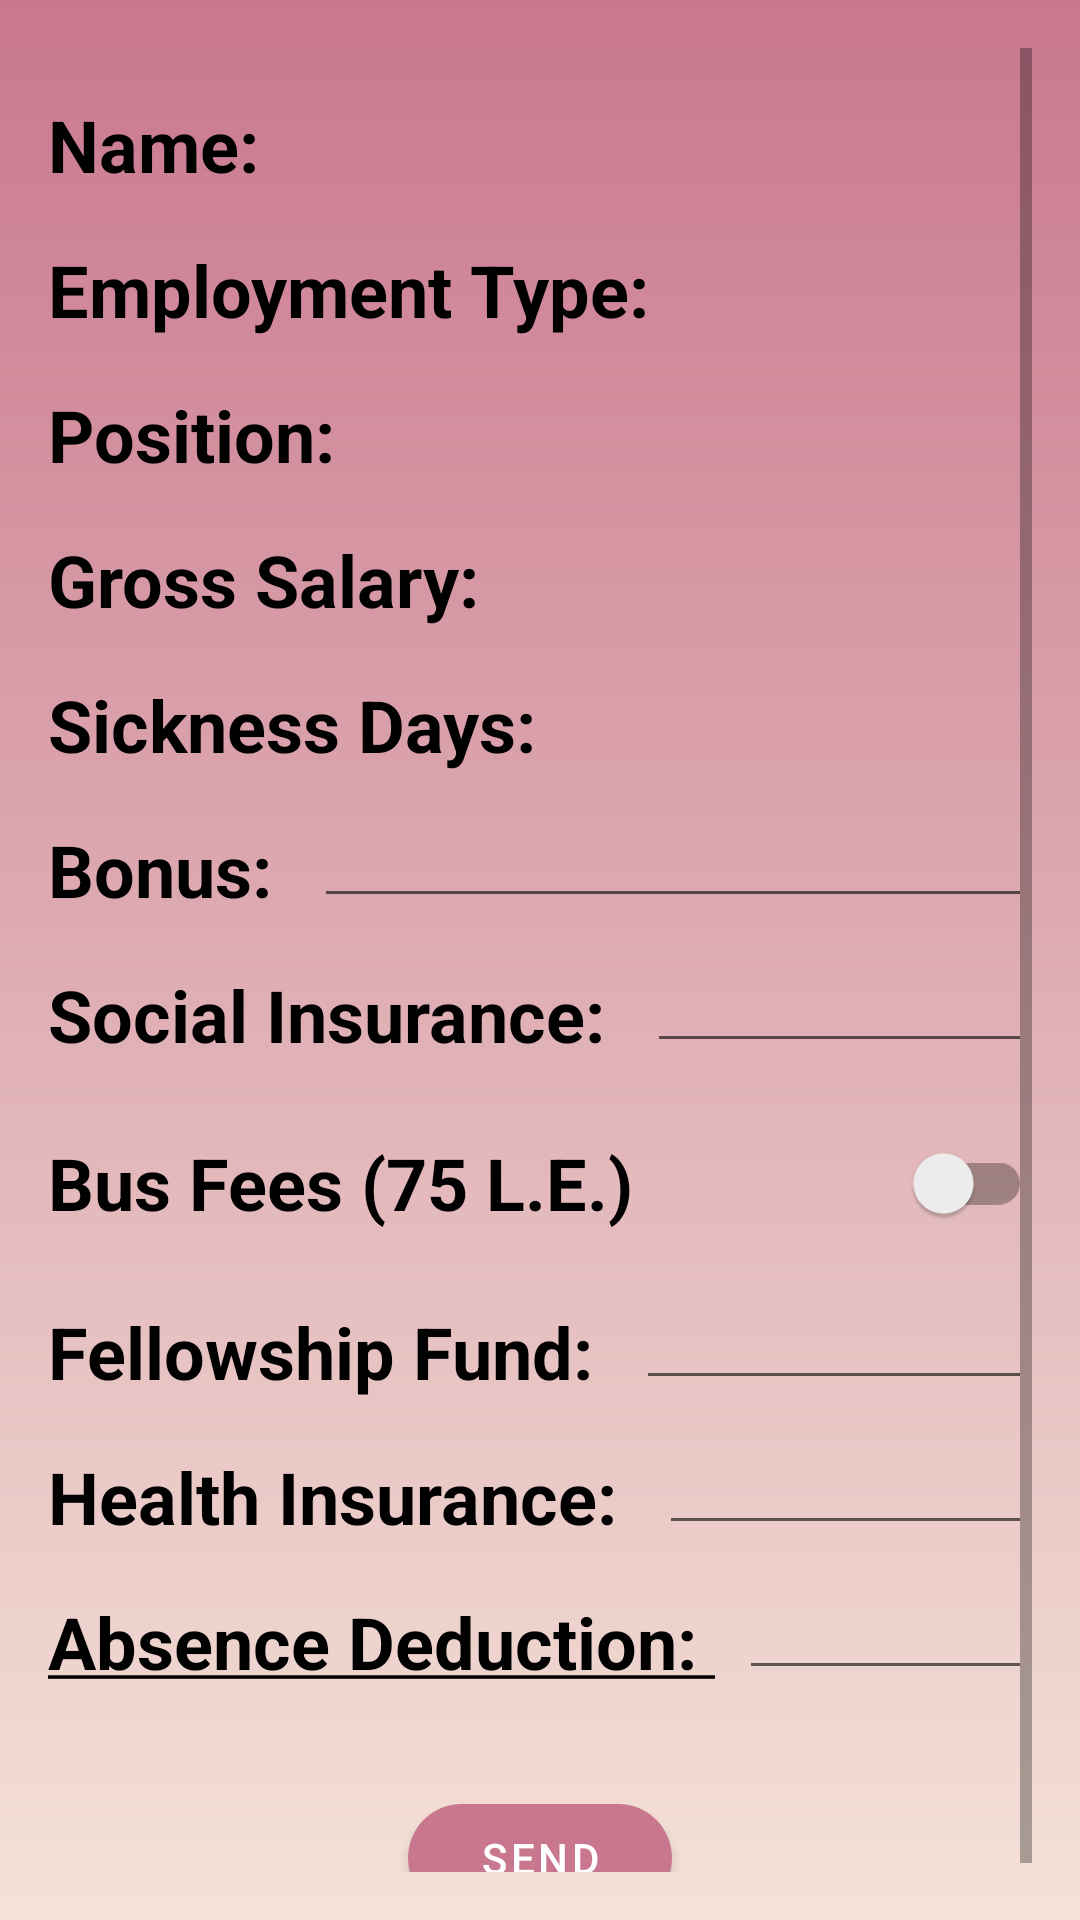

This screen was rendered from an Android layout file. Write that file and the resources it references.
<!-- AndroidManifest.xml: application theme Theme.ETA -->
<!-- res/layout/activity_send_pay_slip.xml -->
<?xml version="1.0" encoding="utf-8"?>
<ScrollView xmlns:android="http://schemas.android.com/apk/res/android"
    xmlns:app="http://schemas.android.com/apk/res-auto"
    xmlns:tools="http://schemas.android.com/tools"
    android:layout_width="match_parent"
    android:layout_height="match_parent"
    android:padding="16dp"
    tools:context=".hr.SendPaySlipActivity">

    <androidx.constraintlayout.widget.ConstraintLayout
        android:layout_width="match_parent"
        android:layout_height="wrap_content">

        <TextView
            android:id="@+id/name_key_tv"
            style="@style/HeaderTV"
            android:layout_width="wrap_content"
            android:layout_height="wrap_content"
            android:text="Name: "
            app:layout_constraintStart_toStartOf="parent"
            app:layout_constraintTop_toTopOf="parent" />

        <TextView
            android:id="@+id/name_value_tv"
            style="@style/DetailsTV"
            android:layout_width="wrap_content"
            android:layout_height="wrap_content"
            app:layout_constraintBottom_toBottomOf="@id/name_key_tv"
            app:layout_constraintStart_toEndOf="@id/name_key_tv"
            tools:text="@tools:sample/full_names" />

        <TextView
            android:id="@+id/type_key_tv"
            style="@style/HeaderTV"
            android:layout_width="wrap_content"
            android:layout_height="wrap_content"
            android:text="Employment Type: "
            app:layout_constraintStart_toStartOf="parent"
            app:layout_constraintTop_toBottomOf="@id/name_key_tv" />

        <TextView
            android:id="@+id/type_value_tv"
            style="@style/DetailsTV"
            android:layout_width="wrap_content"
            android:layout_height="wrap_content"
            app:layout_constraintBottom_toBottomOf="@id/type_key_tv"
            app:layout_constraintStart_toEndOf="@id/type_key_tv"
            tools:text="@tools:sample/full_names" />

        <TextView
            android:id="@+id/position_key_tv"
            style="@style/HeaderTV"
            android:layout_width="wrap_content"
            android:layout_height="wrap_content"
            android:text="Position: "
            app:layout_constraintStart_toStartOf="parent"
            app:layout_constraintTop_toBottomOf="@id/type_key_tv" />

        <TextView
            android:id="@+id/position_value_tv"
            style="@style/DetailsTV"
            android:layout_width="wrap_content"
            android:layout_height="wrap_content"
            app:layout_constraintBottom_toBottomOf="@id/position_key_tv"
            app:layout_constraintStart_toEndOf="@id/position_key_tv"
            tools:text="@tools:sample/full_names" />

        <TextView
            android:id="@+id/gross_salary_key_tv"
            style="@style/HeaderTV"
            android:layout_width="wrap_content"
            android:layout_height="wrap_content"
            android:text="Gross Salary: "
            app:layout_constraintStart_toStartOf="parent"
            app:layout_constraintTop_toBottomOf="@id/position_key_tv" />

        <TextView
            android:id="@+id/gross_salary_value_tv"
            style="@style/DetailsTV"
            android:layout_width="wrap_content"
            android:layout_height="wrap_content"
            app:layout_constraintBottom_toBottomOf="@id/gross_salary_key_tv"
            app:layout_constraintStart_toEndOf="@id/gross_salary_key_tv"
            tools:text="5000" />

        <TextView
            android:id="@+id/sick_key_tv"
            style="@style/HeaderTV"
            android:layout_width="wrap_content"
            android:layout_height="wrap_content"
            android:text="Sickness Days: "
            app:layout_constraintStart_toStartOf="parent"
            app:layout_constraintTop_toBottomOf="@id/gross_salary_key_tv" />

        <TextView
            android:id="@+id/sick_value_tv"
            style="@style/DetailsTV"
            android:layout_width="wrap_content"
            android:layout_height="wrap_content"
            app:layout_constraintBottom_toBottomOf="@id/sick_key_tv"
            app:layout_constraintStart_toEndOf="@id/sick_key_tv"
            tools:text="6" />

        <TextView
            android:id="@+id/bonus_key_tv"
            style="@style/HeaderTV"
            android:layout_width="wrap_content"
            android:layout_height="wrap_content"
            android:text="Bonus: "
            app:layout_constraintStart_toStartOf="parent"
            app:layout_constraintTop_toBottomOf="@id/sick_key_tv" />

        <EditText
            android:id="@+id/bonus_et"
            style="@style/DetailsTV"
            android:layout_width="0dp"
            android:layout_height="wrap_content"
            android:inputType="number"
            app:layout_constraintBottom_toBottomOf="@id/bonus_key_tv"
            app:layout_constraintEnd_toEndOf="parent"
            app:layout_constraintStart_toEndOf="@id/bonus_key_tv" />

        <TextView
            android:id="@+id/social_key_tv"
            style="@style/HeaderTV"
            android:layout_width="wrap_content"
            android:layout_height="wrap_content"
            android:text="Social Insurance: "
            app:layout_constraintStart_toStartOf="parent"
            app:layout_constraintTop_toBottomOf="@id/bonus_key_tv" />

        <EditText
            android:id="@+id/social_et"
            style="@style/DetailsTV"
            android:layout_width="0dp"
            android:layout_height="wrap_content"
            android:inputType="number"
            app:layout_constraintBottom_toBottomOf="@id/social_key_tv"
            app:layout_constraintEnd_toEndOf="parent"
            app:layout_constraintStart_toEndOf="@id/social_key_tv" />

        <androidx.appcompat.widget.SwitchCompat
            android:id="@+id/bus_cb"
            style="@style/HeaderTV"
            android:layout_width="0dp"
            android:layout_height="wrap_content"
            android:text="Bus Fees (75 L.E.)"
            app:layout_constraintEnd_toEndOf="parent"
            app:layout_constraintStart_toStartOf="parent"
            app:layout_constraintTop_toBottomOf="@id/social_key_tv" />

        <TextView
            android:id="@+id/box_key_tv"
            style="@style/HeaderTV"
            android:layout_width="wrap_content"
            android:layout_height="wrap_content"
            android:text="Fellowship Fund: "
            app:layout_constraintStart_toStartOf="parent"
            app:layout_constraintTop_toBottomOf="@id/bus_cb" />

        <EditText
            android:id="@+id/box_et"
            style="@style/DetailsTV"
            android:layout_width="0dp"
            android:layout_height="wrap_content"
            android:inputType="number"
            app:layout_constraintBottom_toBottomOf="@id/box_key_tv"
            app:layout_constraintEnd_toEndOf="parent"
            app:layout_constraintStart_toEndOf="@id/box_key_tv" />

        <TextView
            android:id="@+id/health_key_tv"
            style="@style/HeaderTV"
            android:layout_width="wrap_content"
            android:layout_height="wrap_content"
            android:text="Health Insurance: "
            app:layout_constraintStart_toStartOf="parent"
            app:layout_constraintTop_toBottomOf="@id/box_key_tv" />

        <EditText
            android:id="@+id/health_et"
            style="@style/DetailsTV"
            android:layout_width="0dp"
            android:layout_height="wrap_content"
            android:inputType="number"
            app:layout_constraintBottom_toBottomOf="@id/health_key_tv"
            app:layout_constraintEnd_toEndOf="parent"
            app:layout_constraintStart_toEndOf="@id/health_key_tv" />

        <TextView
            android:id="@+id/absence_key_tv"
            style="@style/HeaderTV"
            android:layout_width="wrap_content"
            android:layout_height="wrap_content"
            android:text="@string/total_absence"
            app:layout_constraintStart_toStartOf="parent"
            app:layout_constraintTop_toBottomOf="@id/health_key_tv" />

        <EditText
            android:id="@+id/absence_et"
            style="@style/DetailsTV"
            android:layout_width="0dp"
            android:layout_height="wrap_content"
            android:inputType="number"
            app:layout_constraintBottom_toBottomOf="@id/absence_key_tv"
            app:layout_constraintEnd_toEndOf="parent"
            app:layout_constraintStart_toEndOf="@id/absence_key_tv" />

        <com.google.android.material.button.MaterialButton
            android:id="@+id/send_btn"
            android:layout_width="wrap_content"
            android:layout_height="wrap_content"
            android:layout_marginTop="32dp"
            android:layout_marginBottom="16dp"
            android:text="send"
            app:cornerRadius="24dp"
            app:layout_constraintEnd_toEndOf="parent"
            app:layout_constraintStart_toStartOf="parent"
            app:layout_constraintTop_toBottomOf="@id/absence_key_tv" />


    </androidx.constraintlayout.widget.ConstraintLayout>

</ScrollView>
<!-- resources referenced by this layout -->
<resources>
  <string name="total_absence"><u>Absence Deduction: </u></string>
  <style name="DetailsTV">
          <item name="android:layout_marginTop">8dp</item>
          <item name="android:textColor">@color/black</item>
          <item name="android:textSize">20sp</item>
          <item name="android:layout_marginStart">8dp</item>
      </style>
  <style name="HeaderTV">
          <item name="android:textColor">@color/black</item>
          <item name="android:textSize">24sp</item>
          <item name="android:textStyle">bold</item>
          <item name="android:layout_marginTop">16dp</item>
      </style>
  <style name="Theme.ETA" parent="Theme.MaterialComponents.DayNight.DarkActionBar">
          
          <item name="colorPrimary">@color/purple_500</item>
          <item name="colorPrimaryVariant">@color/purple_700</item>
          <item name="colorOnPrimary">@color/white</item>
          
          <item name="colorSecondary">@color/teal_200</item>
          <item name="colorSecondaryVariant">@color/teal_700</item>
          <item name="colorOnSecondary">@color/black</item>
          
          <item name="android:statusBarColor" tools:targetApi="l">?attr/colorPrimaryVariant</item>
          
          <item name="android:windowBackground">@drawable/gradient_bg</item>
      </style>
  <color name="black">#FF000000</color>
  <color name="purple_500">#c9778e</color>
  <color name="purple_700">#c9778e</color>
  <color name="white">#FFFFFFFF</color>
  <color name="teal_200">#eed3c4</color>
  <color name="teal_700">#FF018786</color>
  <!-- drawable gradient_bg (drawable) -->
  <?xml version="1.0" encoding="utf-8"?>
  <shape xmlns:android="http://schemas.android.com/apk/res/android">
  
      <gradient
          android:angle="270"
          android:endColor="@color/pink_light"
          android:startColor="@color/pink_dark" />
  
  </shape>
  <color name="pink_light">#f4e2d8</color>
  <color name="pink_dark">#c9778e</color>
</resources>
